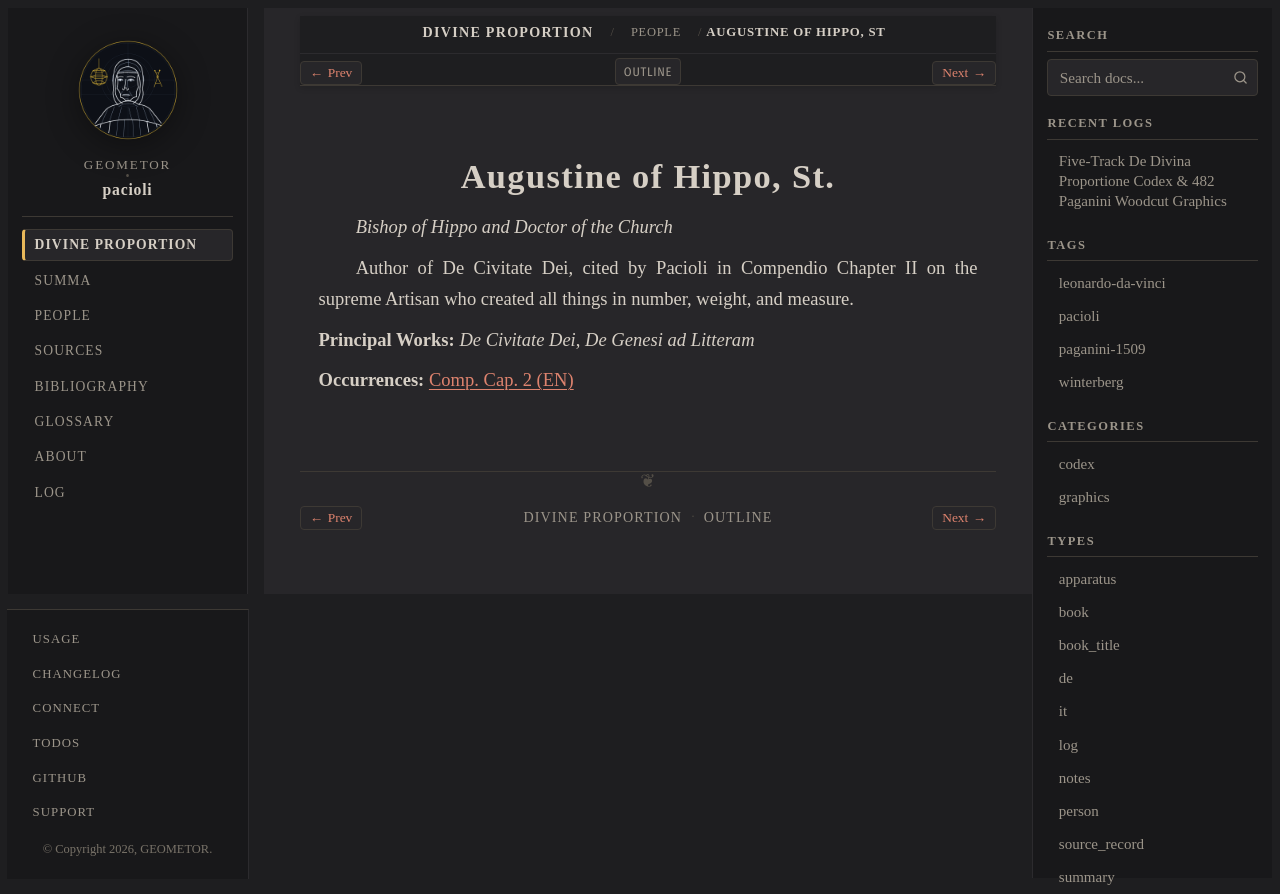

repository: geometor/pacioli · page: de_divina_proportione/people/augustine.html · generator: sphinx

:type: person
:layout: book
:lifespan: Aurelius Augustinus
:excerpt: Bishop of Hippo and Doctor of the Church

.. _person-augustine:

Augustine of Hippo, St.
=======================

*Bishop of Hippo and Doctor of the Church*

Author of De Civitate Dei, cited by Pacioli in Compendio Chapter II on the supreme Artisan who created all things in number, weight, and measure.

**Principal Works:** *De Civitate Dei*, *De Genesi ad Litteram*

**Occurrences:** :doc:`Comp. Cap. 2 (EN) </de_divina_proportione/compendio/cap_02/index>`
